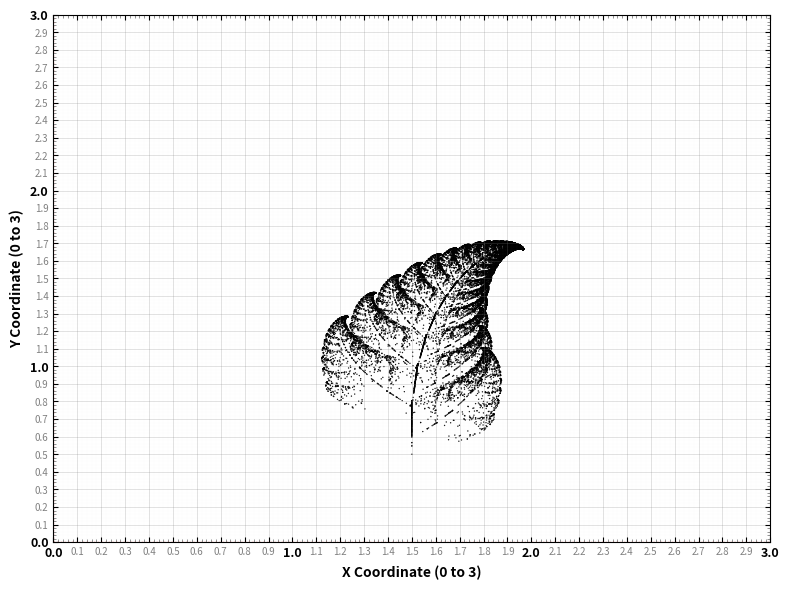

This figure's Python source:
"""
Barnsley Fern Fractal - A Mathematical Leaf Visualization

This script generates a beautiful leaf-like structure using the Barnsley Fern fractal.
The fern is created using an Iterated Function System (IFS) with four transformation
matrices that mimic the natural growth patterns of a fern leaf.

The four transformations represent:
1. Stem (1% probability)
2. Successively smaller leaflets (85% probability)
3. Largest left-hand leaflet (7% probability)  
4. Largest right-hand leaflet (7% probability)
"""

import numpy as np
import matplotlib.pyplot as plt
import random
from matplotlib.colors import LinearSegmentedColormap

def barnsley_fern(num_points=25000):
    """
    Generate points for the Barnsley Fern fractal.
    
    Args:
        num_points (int): Number of points to generate (default: 25,000)
    
    Returns:
        tuple: Arrays of x and y coordinates
    """
    # Initialize arrays to store points
    x = np.zeros(num_points)
    y = np.zeros(num_points)
    
    # Starting point
    x[0], y[0] = 0, 0
    
    # Generate points using the four transformation matrices
    for i in range(1, num_points):
        # Get previous point
        prev_x, prev_y = x[i-1], y[i-1]
        
        # Random number to determine which transformation to use
        r = random.random()
        
        if r < 0.01:
            # Transformation 1: Stem (1% probability)
            # Matrix: a=0, b=0, c=0, d=0.25, e=0, f=0 (much taller stem)
            x[i] = 0 * prev_x + 0 * prev_y + 0          # a=0, b=0, e=0
            y[i] = 0 * prev_x + 0.25 * prev_y + 0       # c=0, d=0.25, f=0
        elif r < 0.86:
            # Transformation 2: Main leaflets (85% probability) - More curved
            # Matrix: a=0.80, b=0.08, c=-0.08, d=0.80, e=0, f=1.8
            x[i] = 0.80 * prev_x + 0.08 * prev_y + 0    # a=0.80, b=0.08, e=0
            y[i] = -0.08 * prev_x + 0.80 * prev_y + 1.8 # c=-0.08, d=0.80, f=1.8
        elif r < 0.93:
            # Transformation 3: Left leaflet (7% probability) - Much more pronounced
            # Matrix: a=0.30, b=-0.35, c=0.35, d=0.30, e=0, f=1.8
            x[i] = 0.30 * prev_x + (-0.35) * prev_y + 0  # a=0.30, b=-0.35, e=0
            y[i] = 0.35 * prev_x + 0.30 * prev_y + 1.8  # c=0.35, d=0.30, f=1.8
        else:
            # Transformation 4: Right leaflet (7% probability) - Much more pronounced
            # Matrix: a=-0.25, b=0.35, c=0.35, d=0.30, e=0, f=0.6
            x[i] = -0.25 * prev_x + 0.35 * prev_y + 0   # a=-0.25, b=0.35, e=0
            y[i] = 0.35 * prev_x + 0.30 * prev_y + 0.6 # c=0.35, d=0.30, f=0.6
    
    return x, y

def create_custom_colormap():
    """Create a custom black colormap for the fern."""
    colors = ["#000", '#000']  
    return LinearSegmentedColormap.from_list('fern_black', colors)

def visualize_fern(x, y, save_plot=True):
    """
    Visualize the Barnsley Fern fractal with proper axes.
    
    Args:
        x (array): X coordinates
        y (array): Y coordinates
        save_plot (bool): Whether to save the plot as an image
    """
    # Make the leaf smaller and position it within 0-3 x-axis range
    # Scale down the leaf to make it much smaller
    x_small = x * 0.15  # Make leaf much smaller in width
    y_small = y * 0.15  # Make leaf much smaller in height
    
    # Center the leaf within the 0-3 x-axis range
    # Shift x coordinates to center around x=1.5 (middle of 0-3 range)
    x_offset = 1.5
    y_offset = 0.5  # Small offset from bottom
    
    x_scaled = x_small + x_offset
    y_scaled = y_small + y_offset
    
    # Create figure with appropriate dimensions for 0-3 range
    plt.figure(figsize=(8, 6), dpi=150)
    
    # Create scatter plot with black points
    plt.scatter(x_scaled, y_scaled, s=1.0, c='black', alpha=0.9, edgecolors='none')
    
    # Customize the plot with proper axes
    # plt.title('Barnsley Fern Fractal - Small Leaf in 0-3 Coordinate System\n'
    #           f'{len(x):,} Points | Both axes: 0.0 to 3.0',
    #           fontsize=11, fontweight='bold', pad=12, color='black')
    
    plt.xlabel('X Coordinate (0 to 3)', fontsize=10, color='black', fontweight='bold')
    plt.ylabel('Y Coordinate (0 to 3)', fontsize=10, color='black', fontweight='bold')
    
    # Enable detailed grid for better readability
    plt.grid(True, alpha=0.4, linestyle='-', linewidth=0.4, color='gray')
    plt.grid(True, which='minor', alpha=0.2, linestyle=':', linewidth=0.2, color='lightgray')
    
    # Do NOT set equal aspect ratio to avoid rotation/distortion
    # plt.axis('equal')  # Commented out to prevent rotation
    
    # Show axes with proper styling
    plt.gca().spines['bottom'].set_color('black')
    plt.gca().spines['left'].set_color('black')
    plt.gca().spines['top'].set_color('black')
    plt.gca().spines['right'].set_color('black')
    
    # Set detailed tick parameters
    plt.tick_params(axis='both', which='major', labelsize=9, colors='black')
    plt.tick_params(axis='both', which='minor', labelsize=7, colors='gray')
    
    # Add major and minor ticks with detailed spacing
    plt.gca().tick_params(which='both', direction='in', top=True, right=True)
    
    # Create detailed coordinate system from 0 to 3 on both axes
    import numpy as np
    
    # Both X and Y axes: Major ticks every 0.1 from 0 to 3.0 (31 ticks)
    major_ticks = np.arange(0, 3.1, 0.1)
    # Both axes: Minor ticks every 0.02 for finer detail
    minor_ticks = np.arange(0, 3.02, 0.02)
    
    plt.gca().set_xticks(major_ticks)
    plt.gca().set_xticks(minor_ticks, minor=True)
    plt.gca().set_yticks(major_ticks)
    plt.gca().set_yticks(minor_ticks, minor=True)
    
    # Custom tick label formatting for both axes
    # Show 0.0, 1.0, 2.0, 3.0 in black, others in gray and smaller
    x_labels = []
    y_labels = []
    
    for tick in major_ticks:
        if tick in [0.0, 1.0, 2.0, 3.0]:
            x_labels.append(f'{tick:.1f}')
            y_labels.append(f'{tick:.1f}')
        else:
            x_labels.append(f'{tick:.1f}')
            y_labels.append(f'{tick:.1f}')
    
    plt.gca().set_xticklabels(x_labels)
    plt.gca().set_yticklabels(y_labels)
    
    # Color and size the tick labels
    for i, (tick, label) in enumerate(zip(major_ticks, plt.gca().get_xticklabels())):
        if tick in [0.0, 1.0, 2.0, 3.0]:
            label.set_color('black')
            label.set_fontsize(9)
            label.set_fontweight('bold')
        else:
            label.set_color('gray')
            label.set_fontsize(7)
            
    for i, (tick, label) in enumerate(zip(major_ticks, plt.gca().get_yticklabels())):
        if tick in [0.0, 1.0, 2.0, 3.0]:
            label.set_color('black')
            label.set_fontsize(9)
            label.set_fontweight('bold')
        else:
            label.set_color('gray')
            label.set_fontsize(7)
    
    # Set background color to white
    plt.gca().set_facecolor('white')
    plt.gcf().patch.set_facecolor('white')
    
    # Add axis lines through origin for reference
    plt.axhline(y=0, color='red', linestyle=':', alpha=0.6, linewidth=1)
    plt.axvline(x=0, color='red', linestyle=':', alpha=0.6, linewidth=1)
    
    # Set precise axis limits: Both X and Y from 0 to 3
    plt.xlim(0, 3.0)
    plt.ylim(0, 3.0)
    
    # Tight layout for better appearance
    plt.tight_layout()
    
    # Save the plot if requested
    if save_plot:
        plt.savefig('barnsley_fern_fractal.png', dpi=300, bbox_inches='tight',
                   facecolor='white', edgecolor='none')
        print("Fern fractal saved as 'barnsley_fern_fractal.png'")
    
    # Show the plot
    plt.show()

def print_fractal_info(x, y):
    """Print information about the generated fractal."""
    print(f"\n{'='*55}")
    print("SMALL BARNSLEY FERN - 0 TO 3 COORDINATE SYSTEM (BOTH AXES)")
    print(f"{'='*55}")
    print(f"Points generated: {len(x):,}")
    print(f"Original size - Width: {x.max() - x.min():.2f}, Height: {y.max() - y.min():.2f}")
    print(f"Small leaf size - Width: {(x.max() - x.min()) * 0.15:.2f}, Height: {(y.max() - y.min()) * 0.15:.2f}")
    print(f"Both axes range: 0.0 to 3.0 with 0.1 increments (31 major ticks)")
    print(f"Special formatting: 0.0, 1.0, 2.0, 3.0 in black bold; others gray small")
    print(f"Centered around X = 1.5, No rotation applied")
    print(f"{'='*55}\n")

def main():
    """Main function to generate and visualize the Barnsley Fern."""
    print("Generating Small Barnsley Fern in 0-3 Coordinate System (Both Axes)...")
    
    # Generate the fern with 25,000 points for good detail
    num_points = 25000
    print(f"Computing {num_points:,} points using modified IFS...")
    
    x, y = barnsley_fern(num_points)
    
    # Print analysis
    print_fractal_info(x, y)
    
    # Visualize the fern
    print("Creating small leaf in 0-3 coordinate system for both X and Y axes...")
    visualize_fern(x, y, save_plot=True)
    
    print("\nSmall Barnsley Fern completed!")
    print("Both X and Y axes: 0.0 to 3.0 with special formatting")
    print("0.0, 1.0, 2.0, 3.0 in black bold; other values in gray small text")

if __name__ == "__main__":
    main()
